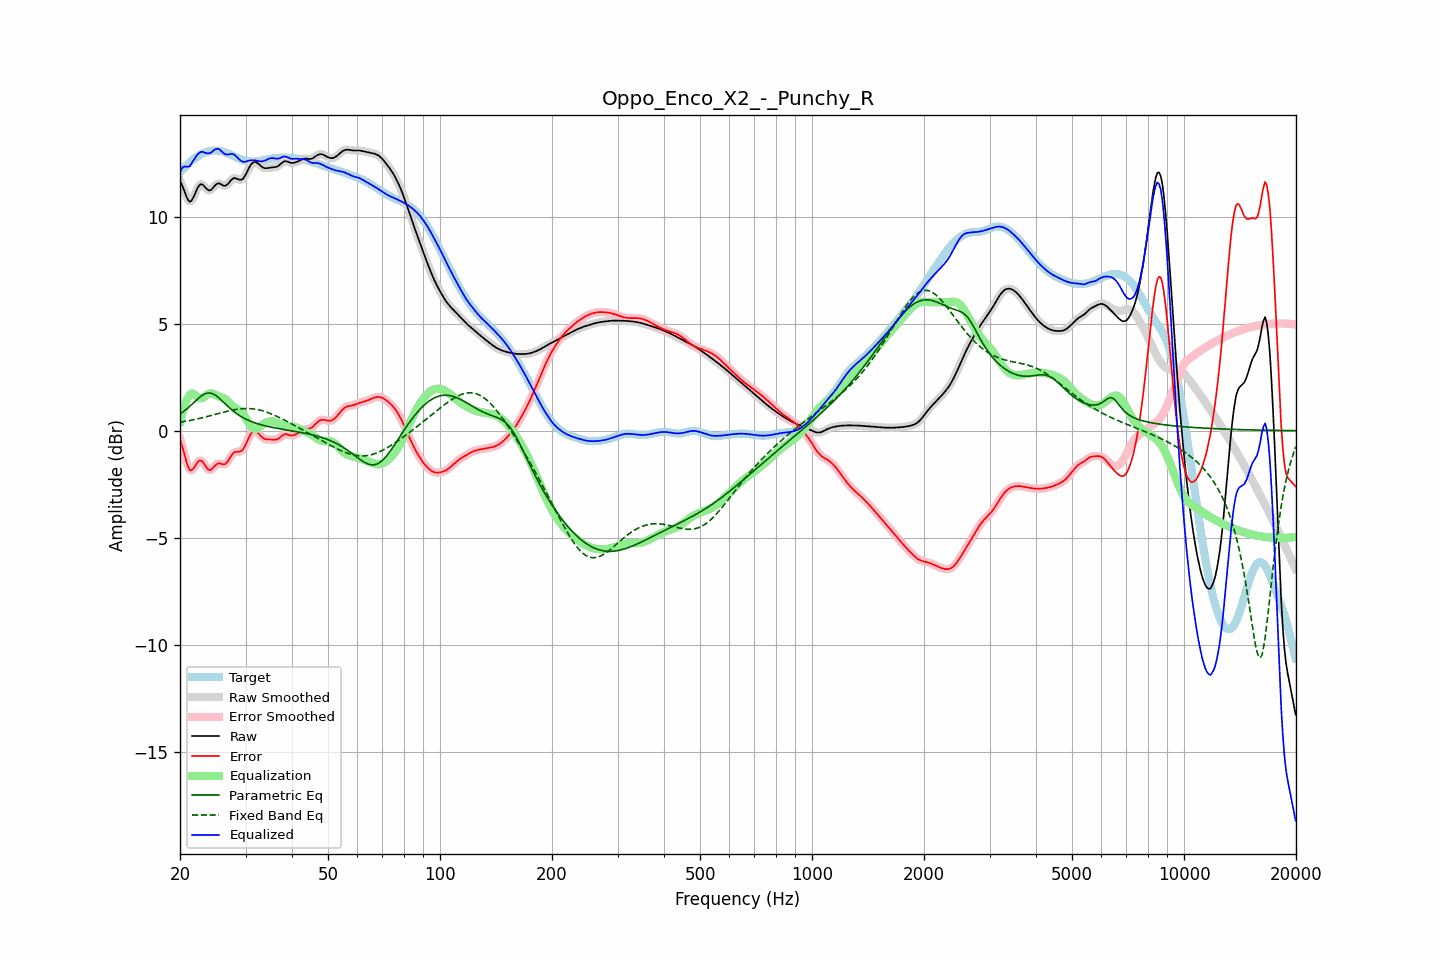

Data behind this chart, as committed beside it:
frequency, raw, error, smoothed, error_smoothed, equalization, parametric_eq, fixed_band_eq, equalized_raw, equalized_smoothed, target
20.00, 11.65, -0.41, 11.68, -0.38, 0.40, 0.78, 0.39, 12.06, 12.09, 12.06
20.20, 11.51, -0.63, 11.49, -0.66, 0.71, 0.83, 0.41, 12.22, 12.20, 12.14
20.40, 11.34, -0.89, 11.30, -0.92, 0.97, 0.88, 0.42, 12.31, 12.28, 12.23
20.61, 11.13, -1.17, 11.13, -1.17, 1.20, 0.94, 0.43, 12.34, 12.33, 12.30
20.81, 10.93, -1.45, 10.93, -1.45, 1.39, 1.00, 0.45, 12.32, 12.33, 12.38
21.02, 10.78, -1.67, 10.78, -1.67, 1.55, 1.07, 0.46, 12.33, 12.33, 12.45
21.23, 10.69, -1.83, 10.71, -1.81, 1.66, 1.13, 0.47, 12.35, 12.37, 12.52
21.44, 10.72, -1.86, 10.73, -1.85, 1.74, 1.20, 0.49, 12.46, 12.47, 12.59
21.66, 10.85, -1.80, 10.84, -1.81, 1.73, 1.27, 0.50, 12.58, 12.57, 12.65
21.87, 11.00, -1.71, 11.00, -1.70, 1.69, 1.34, 0.52, 12.69, 12.69, 12.71
22.09, 11.18, -1.58, 11.18, -1.58, 1.63, 1.41, 0.54, 12.80, 12.81, 12.76
22.31, 11.34, -1.47, 11.34, -1.48, 1.56, 1.48, 0.55, 12.91, 12.90, 12.81
22.54, 11.46, -1.40, 11.45, -1.41, 1.52, 1.55, 0.57, 12.97, 12.97, 12.86
22.76, 11.51, -1.39, 11.50, -1.40, 1.51, 1.60, 0.59, 13.02, 13.01, 12.90
22.99, 11.49, -1.44, 11.48, -1.45, 1.53, 1.66, 0.61, 13.02, 13.01, 12.94
23.22, 11.42, -1.55, 11.42, -1.55, 1.58, 1.70, 0.63, 12.99, 13.00, 12.97
23.45, 11.33, -1.67, 11.34, -1.67, 1.63, 1.74, 0.64, 12.97, 12.97, 13.00
23.69, 11.26, -1.77, 11.26, -1.77, 1.69, 1.75, 0.66, 12.95, 12.95, 13.03
23.92, 11.22, -1.83, 11.22, -1.82, 1.73, 1.76, 0.68, 12.95, 12.95, 13.05
24.16, 11.23, -1.84, 11.24, -1.83, 1.74, 1.75, 0.70, 12.97, 12.98, 13.06
24.40, 11.29, -1.78, 11.30, -1.78, 1.74, 1.74, 0.72, 13.03, 13.03, 13.08
24.65, 11.38, -1.70, 11.38, -1.70, 1.71, 1.70, 0.74, 13.09, 13.09, 13.08
24.89, 11.47, -1.62, 11.46, -1.62, 1.67, 1.66, 0.76, 13.14, 13.14, 13.08
25.14, 11.52, -1.56, 11.52, -1.56, 1.64, 1.60, 0.78, 13.16, 13.16, 13.08
25.39, 11.56, -1.52, 11.54, -1.53, 1.60, 1.54, 0.80, 13.16, 13.15, 13.07
25.65, 11.53, -1.53, 11.53, -1.53, 1.58, 1.48, 0.82, 13.10, 13.10, 13.06
25.91, 11.49, -1.55, 11.49, -1.56, 1.55, 1.41, 0.84, 13.04, 13.04, 13.04
26.16, 11.44, -1.58, 11.45, -1.57, 1.52, 1.34, 0.86, 12.96, 12.97, 13.02
26.43, 11.43, -1.56, 11.44, -1.55, 1.48, 1.26, 0.88, 12.91, 12.92, 13.00
26.69, 11.47, -1.50, 11.47, -1.50, 1.42, 1.19, 0.90, 12.90, 12.90, 12.97
26.96, 11.53, -1.40, 11.54, -1.40, 1.36, 1.12, 0.92, 12.89, 12.90, 12.94
27.23, 11.63, -1.28, 11.63, -1.28, 1.28, 1.05, 0.94, 12.91, 12.91, 12.90
27.50, 11.71, -1.15, 11.71, -1.16, 1.21, 0.99, 0.95, 12.92, 12.92, 12.87
27.77, 11.77, -1.06, 11.77, -1.07, 1.14, 0.92, 0.97, 12.91, 12.91, 12.83
28.05, 11.80, -1.00, 11.79, -1.01, 1.08, 0.86, 0.98, 12.88, 12.87, 12.80
28.33, 11.77, -0.99, 11.77, -0.99, 1.03, 0.81, 0.99, 12.80, 12.81, 12.76
28.62, 11.75, -0.98, 11.75, -0.98, 0.99, 0.75, 1.01, 12.73, 12.73, 12.73
28.90, 11.71, -0.98, 11.72, -0.98, 0.94, 0.71, 1.01, 12.65, 12.66, 12.70
29.19, 11.72, -0.95, 11.72, -0.95, 0.88, 0.66, 1.02, 12.60, 12.60, 12.67
29.48, 11.75, -0.90, 11.76, -0.88, 0.81, 0.62, 1.03, 12.55, 12.57, 12.64
29.78, 11.85, -0.77, 11.85, -0.77, 0.71, 0.57, 1.03, 12.56, 12.56, 12.62
30.08, 11.97, -0.63, 11.98, -0.62, 0.59, 0.54, 1.04, 12.56, 12.56, 12.60
30.38, 12.13, -0.46, 12.13, -0.46, 0.46, 0.50, 1.04, 12.59, 12.59, 12.59
30.68, 12.28, -0.29, 12.28, -0.30, 0.33, 0.47, 1.03, 12.61, 12.61, 12.58
30.99, 12.41, -0.16, 12.41, -0.16, 0.22, 0.44, 1.03, 12.63, 12.62, 12.57
31.30, 12.50, -0.07, 12.50, -0.07, 0.13, 0.41, 1.02, 12.63, 12.63, 12.57
31.61, 12.54, -0.02, 12.54, -0.03, 0.09, 0.38, 1.01, 12.63, 12.63, 12.57
31.93, 12.55, -0.03, 12.54, -0.03, 0.07, 0.35, 1.00, 12.62, 12.62, 12.57
32.24, 12.51, -0.07, 12.51, -0.07, 0.09, 0.33, 0.99, 12.60, 12.60, 12.58
32.57, 12.45, -0.14, 12.45, -0.14, 0.14, 0.31, 0.97, 12.59, 12.59, 12.59
32.89, 12.38, -0.23, 12.38, -0.22, 0.20, 0.29, 0.96, 12.58, 12.58, 12.60
33.22, 12.32, -0.30, 12.32, -0.30, 0.26, 0.27, 0.94, 12.58, 12.58, 12.62
33.55, 12.27, -0.36, 12.28, -0.35, 0.31, 0.25, 0.91, 12.59, 12.59, 12.63
33.89, 12.26, -0.39, 12.26, -0.39, 0.36, 0.23, 0.89, 12.62, 12.62, 12.65
34.23, 12.26, -0.41, 12.26, -0.41, 0.40, 0.21, 0.86, 12.65, 12.65, 12.66
34.57, 12.27, -0.41, 12.27, -0.41, 0.42, 0.19, 0.84, 12.69, 12.69, 12.68
34.92, 12.28, -0.41, 12.28, -0.41, 0.43, 0.18, 0.81, 12.72, 12.71, 12.69
35.27, 12.29, -0.41, 12.29, -0.41, 0.44, 0.16, 0.78, 12.73, 12.73, 12.71
35.62, 12.30, -0.42, 12.30, -0.42, 0.43, 0.14, 0.75, 12.73, 12.72, 12.72
35.97, 12.30, -0.42, 12.31, -0.42, 0.41, 0.13, 0.71, 12.71, 12.71, 12.73
... 635 more rows
